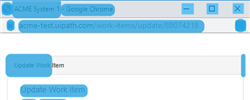
Task: TrainingTaskLibrary
Workflow: UpdateWI

Step 1: Open on the element in window 'ACME System 1*' (chrome.exe)

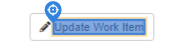
Step 2: Click Update

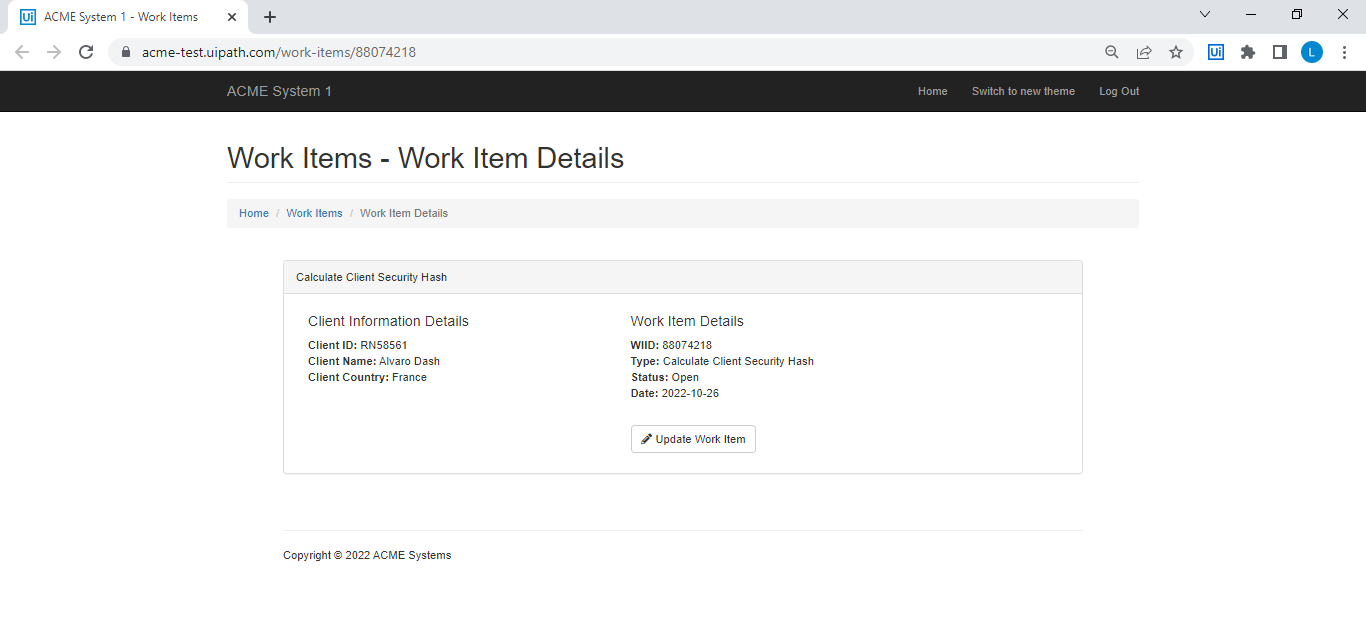
Step 3: Main

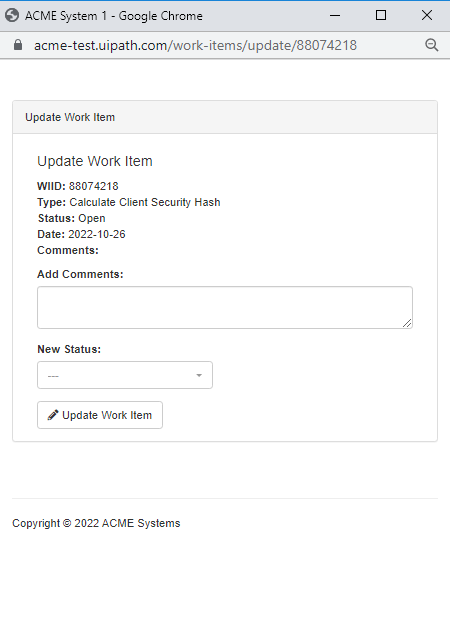
Step 4: Update Screen

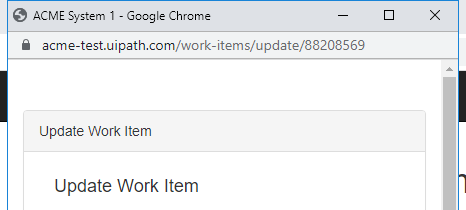
Step 5: Attach Browser 'chrome.exe ACME' in window 'ACME System 1' (chrome.exe)

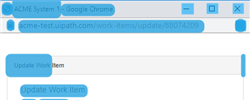
Step 6: Update WorkItem on the pane in window 'ACME System 1 - Google Chrome' (chrome.exe)

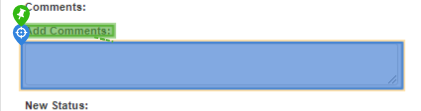
Step 7: type [in_ShaCode]

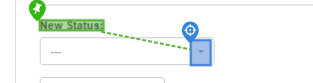
Step 8: select "C"

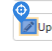
Step 9: Click Update

Step 10: Update Screen (same screen as step 4)

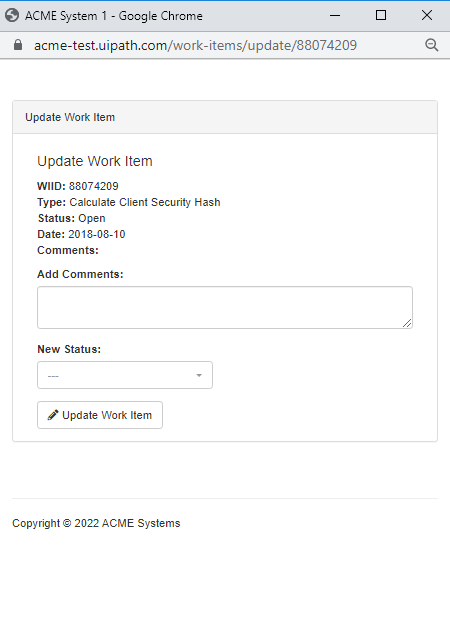
Step 11: Update Screen 1

Step 12: Close Update in window 'ACME System 1' (chrome.exe) (same screen as step 5)

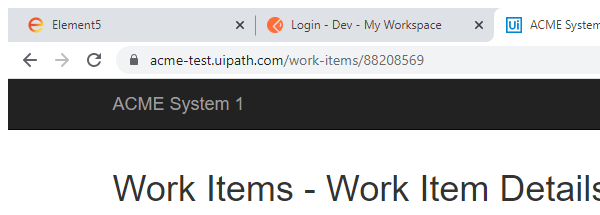
Step 13: Pass new Browser UI in window 'ACME System 1 - Work Items' (chrome.exe)